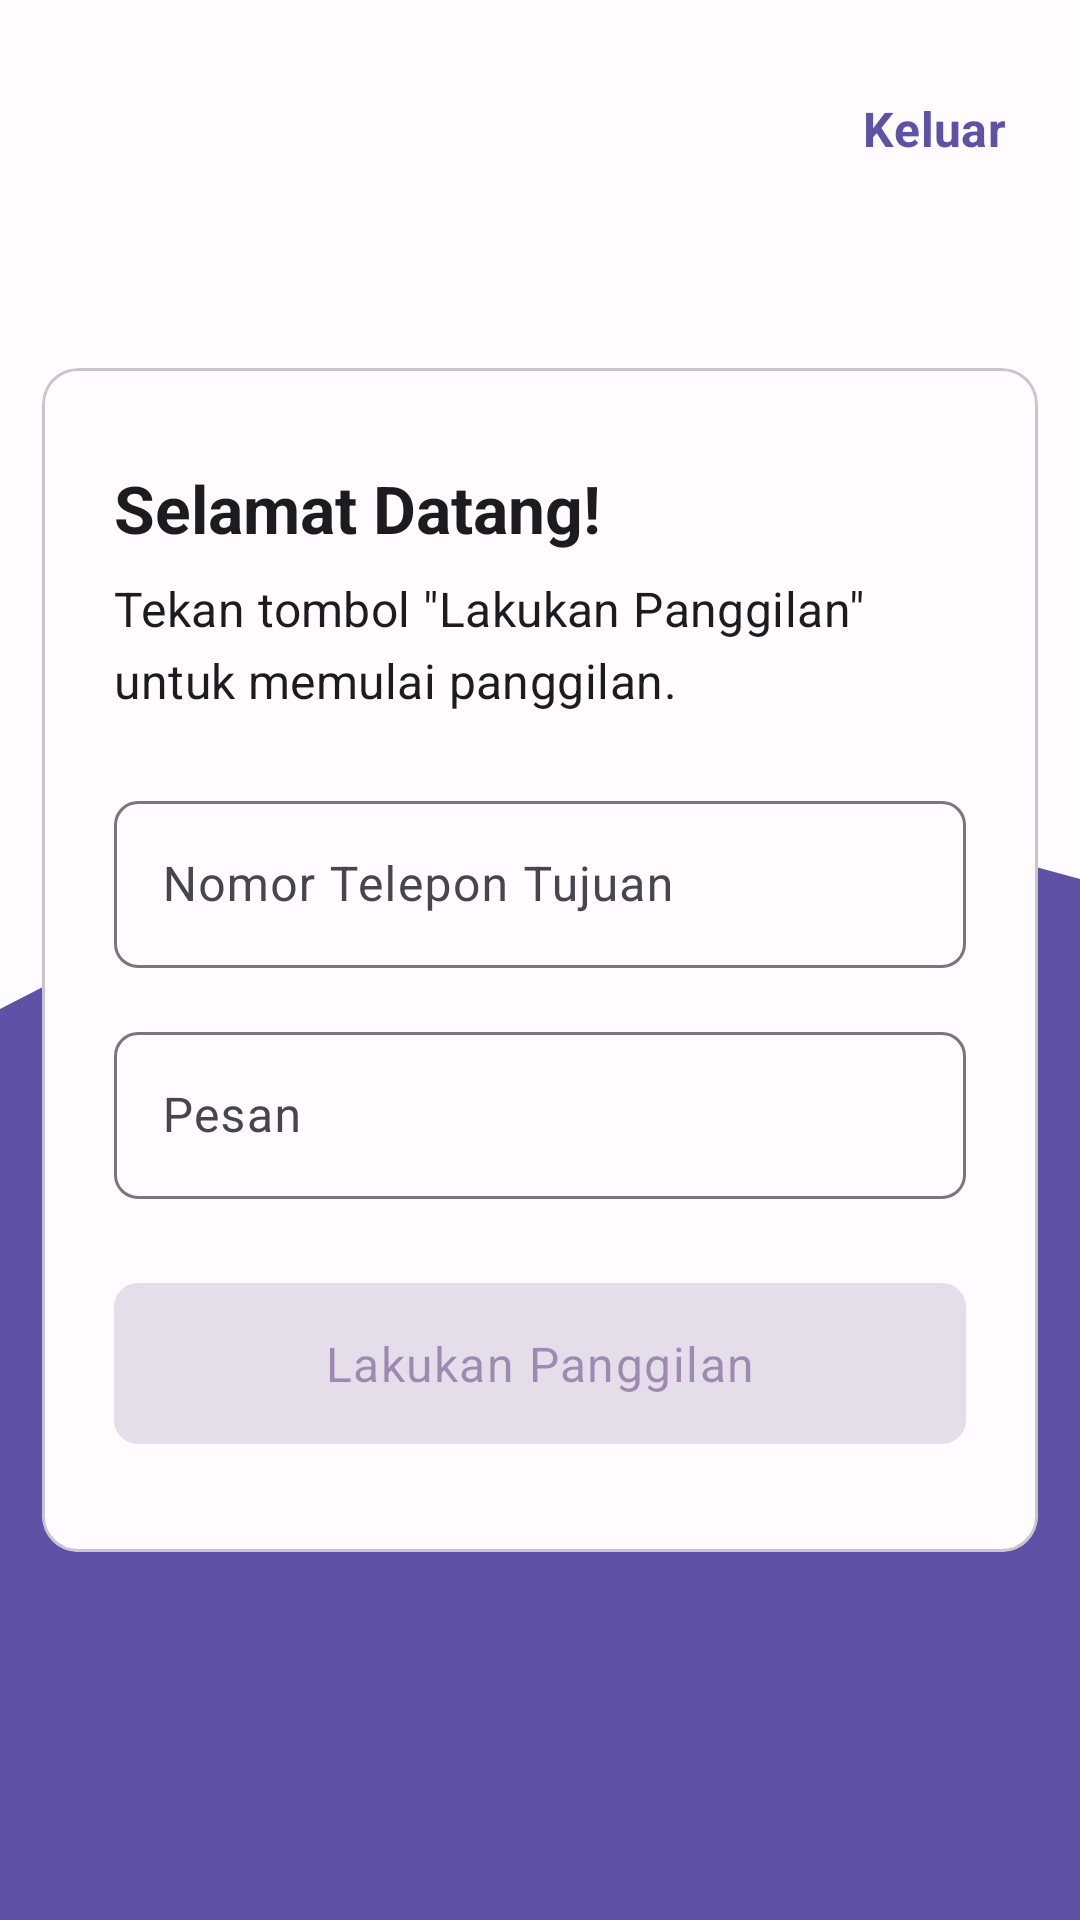

This screen was rendered from an Android layout file. Write that file and the resources it references.
<!-- AndroidManifest.xml: application theme Theme.B3NetworksTest -->
<!-- res/layout/activity_main.xml -->
<?xml version="1.0" encoding="utf-8"?>
<androidx.constraintlayout.widget.ConstraintLayout xmlns:android="http://schemas.android.com/apk/res/android"
    xmlns:app="http://schemas.android.com/apk/res-auto"
    xmlns:tools="http://schemas.android.com/tools"
    android:layout_width="match_parent"
    android:layout_height="match_parent"
    tools:context=".MainActivity">

    <View
        android:id="@+id/view"
        android:layout_width="wrap_content"
        android:layout_height="wrap_content"
        android:background="@drawable/bg_wave"
        app:layout_constraintBottom_toBottomOf="parent"
        app:layout_constraintEnd_toEndOf="parent"
        app:layout_constraintStart_toStartOf="parent"
        app:layout_constraintTop_toTopOf="parent" />

    <com.google.android.material.card.MaterialCardView
        android:id="@+id/materialCardView"
        android:layout_width="wrap_content"
        android:layout_height="wrap_content"
        app:cardCornerRadius="12dp"
        app:cardUseCompatPadding="true"
        app:layout_constraintBottom_toBottomOf="parent"
        app:layout_constraintEnd_toEndOf="parent"
        app:layout_constraintStart_toStartOf="parent"
        app:layout_constraintTop_toTopOf="parent"
        app:strokeColor="@color/md_theme_light_outlineVariant"
        app:strokeWidth="1dp">

        <LinearLayout
            android:id="@+id/container_linear"
            android:layout_width="300dp"
            android:layout_height="wrap_content"
            android:layout_marginHorizontal="16dp"
            android:layout_marginTop="24dp"
            android:layout_marginBottom="24dp"
            android:orientation="vertical"
            android:padding="8dp">

            <com.google.android.material.textview.MaterialTextView
                android:id="@+id/text_welcoming"
                android:layout_width="wrap_content"
                android:layout_height="wrap_content"
                android:text="@string/text_welcoming"
                android:textAppearance="@style/TextAppearance.Material3.TitleLarge"
                android:textStyle="bold"
                app:layout_constraintBottom_toTopOf="@+id/materialCardView"
                app:layout_constraintEnd_toEndOf="parent"
                app:layout_constraintStart_toStartOf="parent"
                app:layout_constraintTop_toTopOf="parent" />

            <com.google.android.material.textview.MaterialTextView
                android:id="@+id/text_welcoming_desc"
                android:layout_width="wrap_content"
                android:layout_height="wrap_content"
                android:layout_marginTop="8dp"
                android:text="@string/text_welcoming_desc"
                android:textAppearance="@style/TextAppearance.Material3.TitleMedium" />

            <com.google.android.material.textfield.TextInputLayout
                android:id="@+id/txt_telephone"
                android:layout_width="match_parent"
                android:layout_height="wrap_content"
                android:layout_marginTop="24dp"
                app:boxCornerRadiusBottomEnd="8dp"
                app:boxCornerRadiusBottomStart="8dp"
                app:boxCornerRadiusTopEnd="8dp"
                app:boxCornerRadiusTopStart="8dp"
                app:endIconMode="clear_text">

                <com.google.android.material.textfield.TextInputEditText
                    android:id="@+id/edt_telephone"
                    android:layout_width="match_parent"
                    android:layout_height="wrap_content"
                    android:hint="@string/hint_destination"
                    android:imeOptions="actionNext"
                    android:inputType="phone"
                    android:maxLines="1" />

            </com.google.android.material.textfield.TextInputLayout>

            <com.google.android.material.textfield.TextInputLayout
                android:id="@+id/txt_message"
                android:layout_width="match_parent"
                android:layout_height="wrap_content"
                android:layout_marginTop="16dp"
                app:boxCornerRadiusBottomEnd="8dp"
                app:boxCornerRadiusBottomStart="8dp"
                app:boxCornerRadiusTopEnd="8dp"
                app:boxCornerRadiusTopStart="8dp"
                app:endIconMode="clear_text">

                <com.google.android.material.textfield.TextInputEditText
                    android:id="@+id/edt_message"
                    android:layout_width="match_parent"
                    android:layout_height="wrap_content"
                    android:hint="@string/hint_message"
                    android:imeOptions="actionDone"
                    android:inputType="text"
                    android:maxLines="1" />

            </com.google.android.material.textfield.TextInputLayout>

            <com.google.android.material.button.MaterialButton
                android:id="@+id/btn_call"
                android:layout_width="match_parent"
                android:layout_height="wrap_content"
                android:layout_marginTop="24dp"
                android:enabled="false"
                android:paddingVertical="16dp"
                android:text="@string/action_call"
                android:textAppearance="@style/TextAppearance.Material3.BodyLarge"
                app:cornerRadius="8dp"
                app:icon="@drawable/round_call"
                app:iconGravity="textStart" />

        </LinearLayout>

    </com.google.android.material.card.MaterialCardView>

    <com.google.android.material.progressindicator.CircularProgressIndicator
        android:id="@+id/progress_circular"
        android:layout_width="wrap_content"
        android:layout_height="wrap_content"
        android:layout_centerHorizontal="true"
        android:layout_marginHorizontal="48dp"
        android:indeterminate="true"
        android:visibility="gone"
        app:layout_constraintBottom_toBottomOf="parent"
        app:layout_constraintEnd_toEndOf="parent"
        app:layout_constraintStart_toStartOf="parent"
        app:layout_constraintTop_toTopOf="@+id/view" />

    <com.google.android.material.textview.MaterialTextView
        android:id="@+id/btn_logout"
        android:layout_width="wrap_content"
        android:layout_height="wrap_content"
        android:layout_marginTop="32dp"
        android:layout_marginEnd="16dp"
        android:text="@string/text_logout"
        android:textAppearance="@style/TextAppearance.Material3.TitleMedium"
        android:textColor="?attr/colorPrimary"
        android:textStyle="bold"
        app:layout_constraintEnd_toEndOf="@+id/materialCardView"
        app:layout_constraintTop_toTopOf="parent" />

</androidx.constraintlayout.widget.ConstraintLayout>
<!-- resources referenced by this layout -->
<resources>
  <color name="md_theme_light_outlineVariant">#C9C5D0</color>
  <!-- drawable bg_wave (drawable) -->
  <vector xmlns:android="http://schemas.android.com/apk/res/android"
      android:width="900dp"
      android:height="900dp"
      android:viewportWidth="900"
      android:viewportHeight="900">
    <path
        android:pathData="M0,473L75,451.3C150,429.7 300,386.3 450,376.2C600,366 750,389 825,400.5L900,412L900,901L825,901C750,901 600,901 450,901C300,901 150,901 75,901L0,901Z"
        android:strokeLineJoin="miter"
        android:fillColor="?attr/colorPrimary"
        android:strokeLineCap="round"/>
  </vector>
  <string name="action_call">Lakukan Panggilan</string>
  <string name="hint_destination">Nomor Telepon Tujuan</string>
  <string name="hint_message">Pesan</string>
  <string name="text_logout">Keluar</string>
  <string name="text_welcoming">Selamat Datang!</string>
  <string name="text_welcoming_desc">Tekan tombol \"Lakukan Panggilan\" untuk memulai panggilan.</string>
  <style name="Theme.B3NetworksTest" parent="Base.Theme.B3NetworksTest" />
  <color name="md_theme_light_primary">#5E52A7</color>
  <color name="md_theme_light_onPrimary">#FFFFFF</color>
  <color name="md_theme_light_primaryContainer">#E5DEFF</color>
  <color name="md_theme_light_onPrimaryContainer">#1A0261</color>
  <color name="md_theme_light_secondary">#B12451</color>
  <color name="md_theme_light_onSecondary">#FFFFFF</color>
  <color name="md_theme_light_secondaryContainer">#FFD9DE</color>
  <color name="md_theme_light_onSecondaryContainer">#3F0016</color>
  <color name="md_theme_light_tertiary">#BA005E</color>
  <color name="md_theme_light_onTertiary">#FFFFFF</color>
  <color name="md_theme_light_tertiaryContainer">#FFD9E1</color>
  <color name="md_theme_light_onTertiaryContainer">#3F001B</color>
  <color name="md_theme_light_error">#BA1A1A</color>
  <color name="md_theme_light_errorContainer">#FFDAD6</color>
  <color name="md_theme_light_onError">#FFFFFF</color>
  <color name="md_theme_light_onErrorContainer">#410002</color>
  <color name="md_theme_light_background">#FFFBFF</color>
  <color name="md_theme_light_onBackground">#2B0052</color>
  <color name="md_theme_light_surface">#FFFBFF</color>
  <color name="md_theme_light_onSurface">#2B0052</color>
  <color name="md_theme_light_surfaceVariant">#E5E0EC</color>
  <color name="md_theme_light_onSurfaceVariant">#48454F</color>
  <color name="md_theme_light_outline">#79767F</color>
  <color name="md_theme_light_inverseOnSurface">#F9ECFF</color>
  <color name="md_theme_light_inverseSurface">#421A6C</color>
  <color name="md_theme_light_inversePrimary">#C8BFFF</color>
</resources>
